4-way image classification set "dataset" from GitHub (tuhinmallick/Jewellery-Classification); label vocabulary: bracelet, earrings, rings, wristwatch.

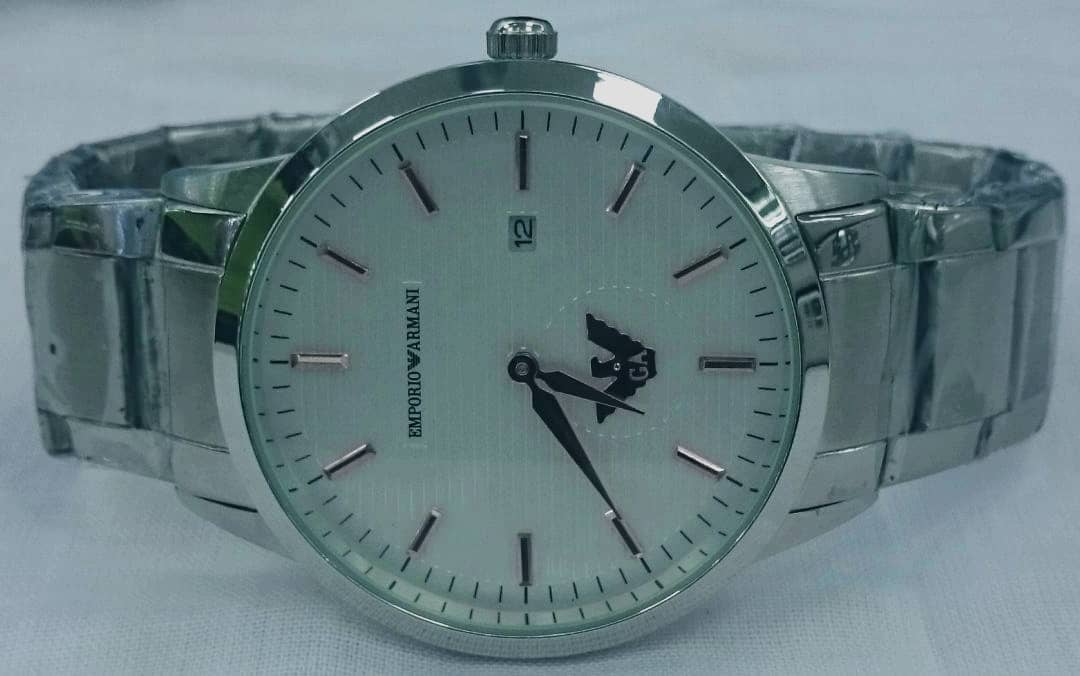
Label: wristwatch

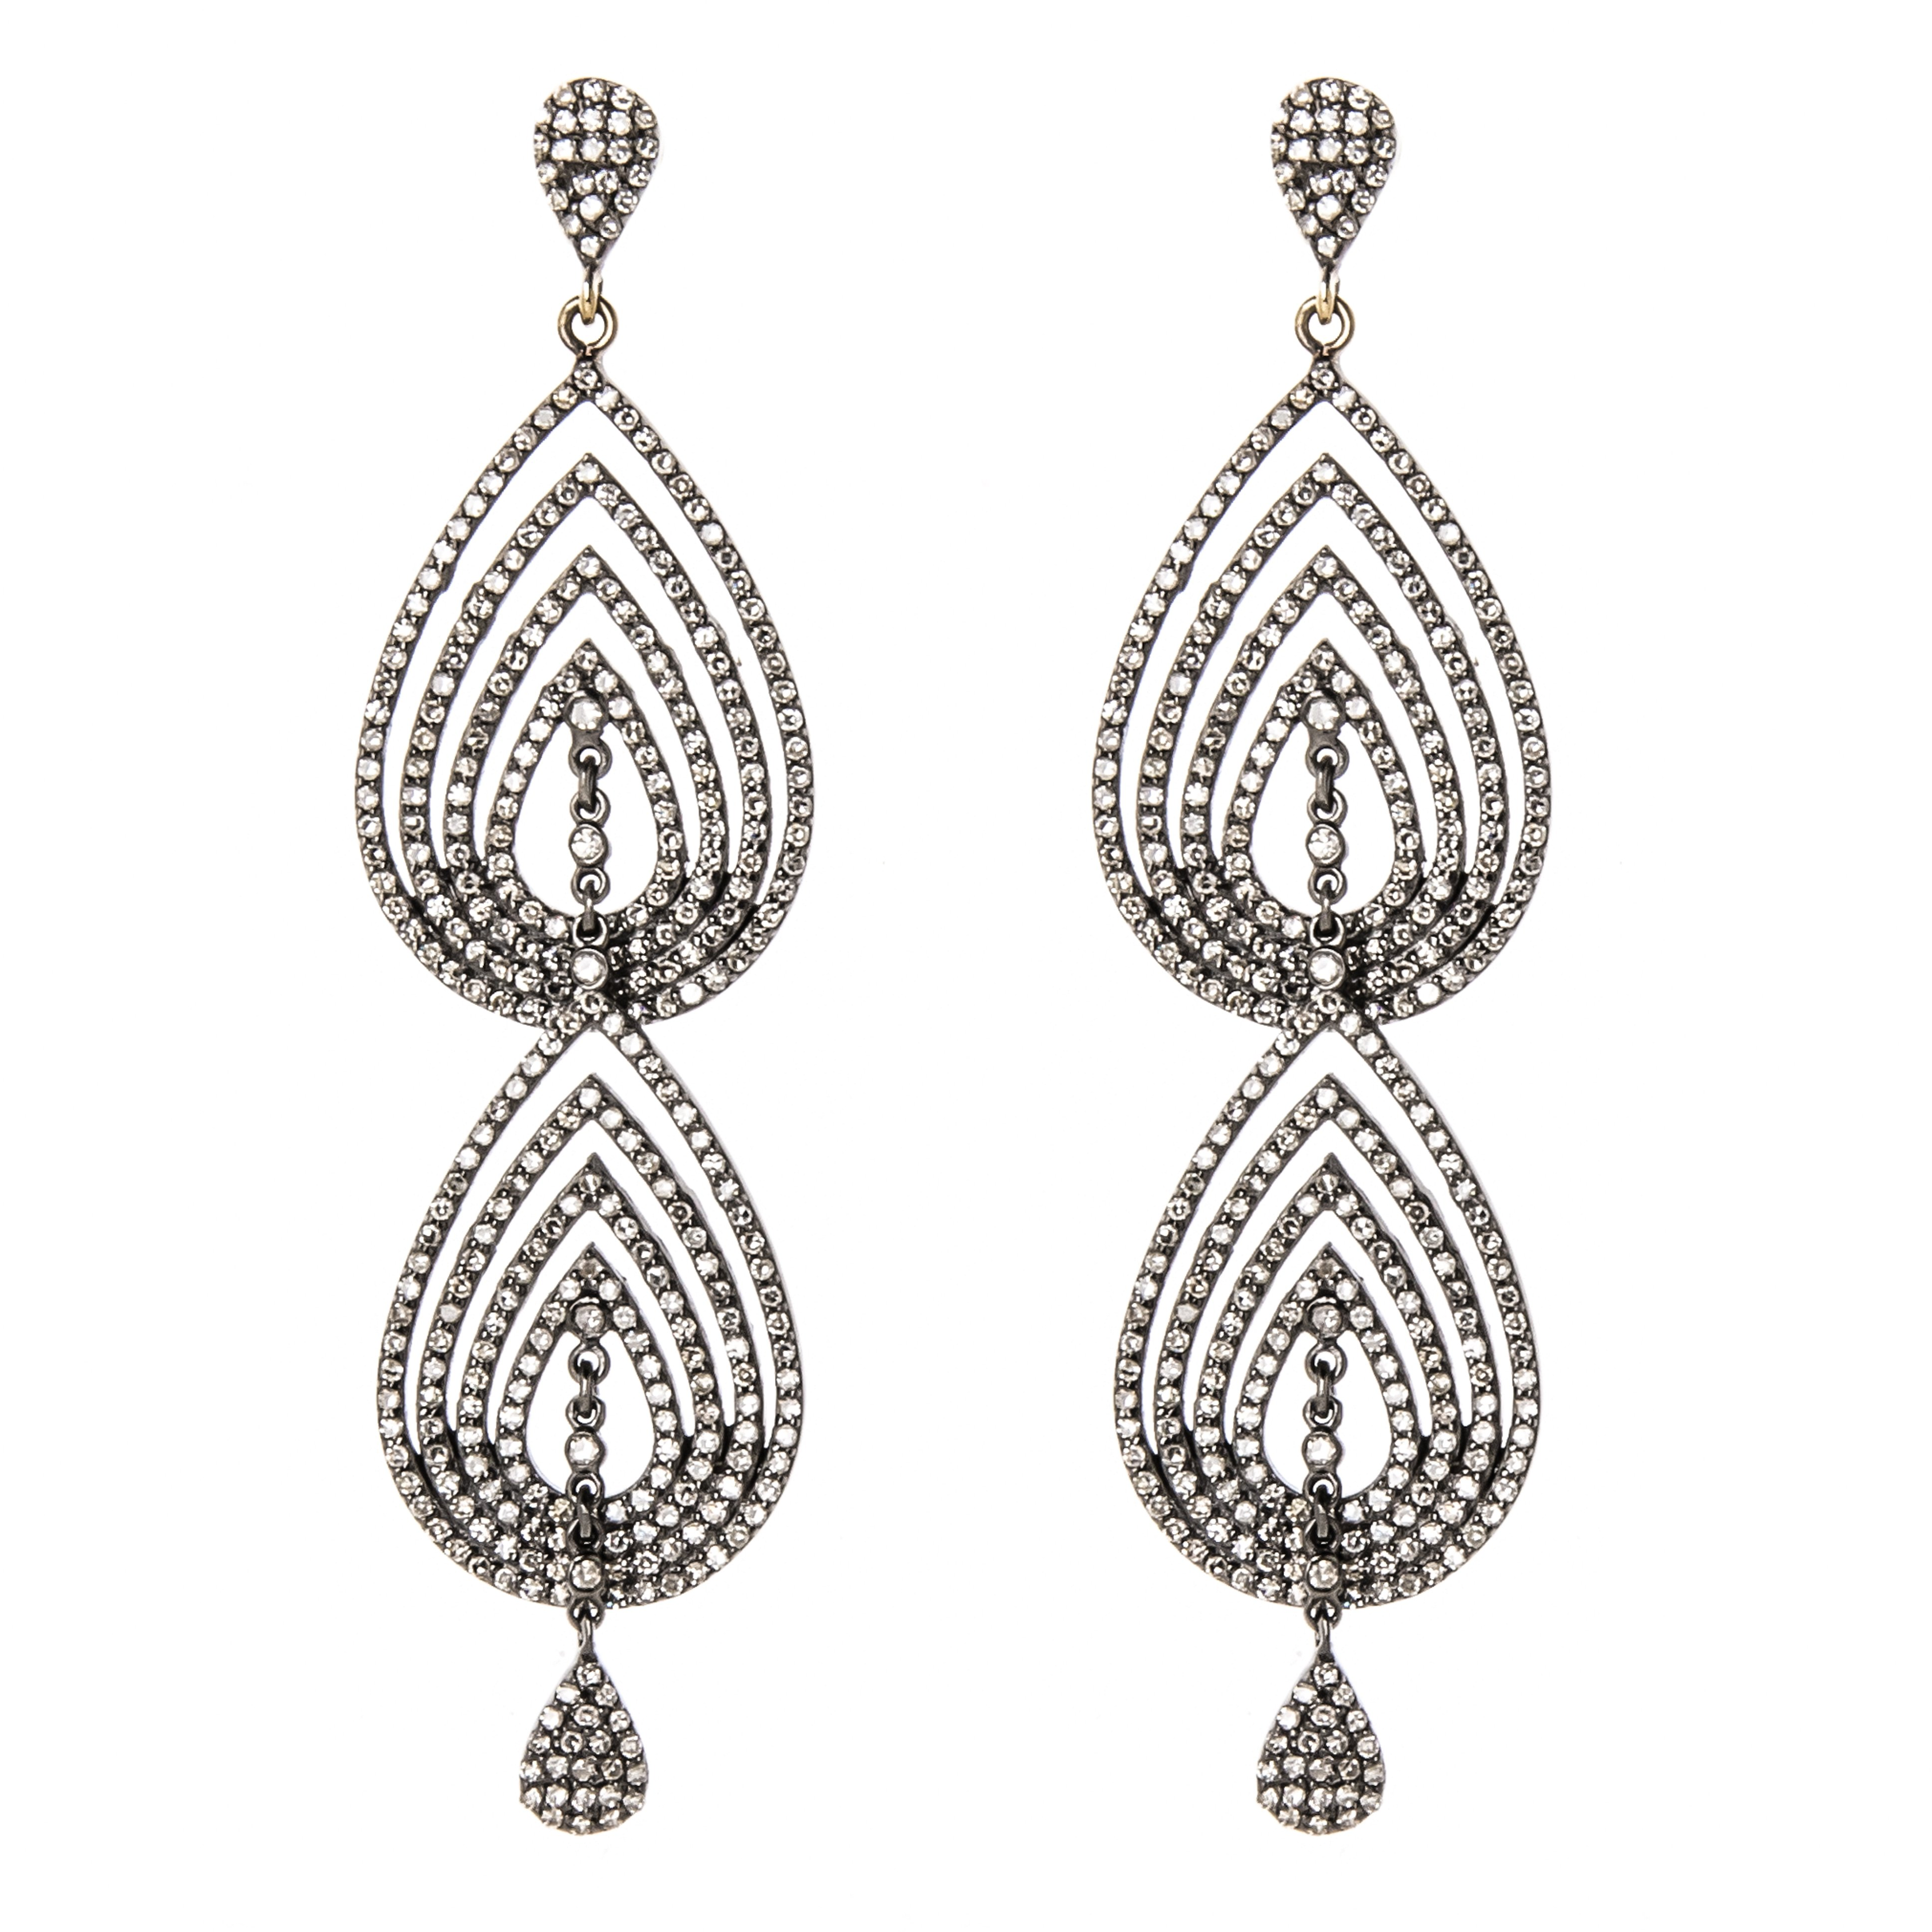
Label: earrings

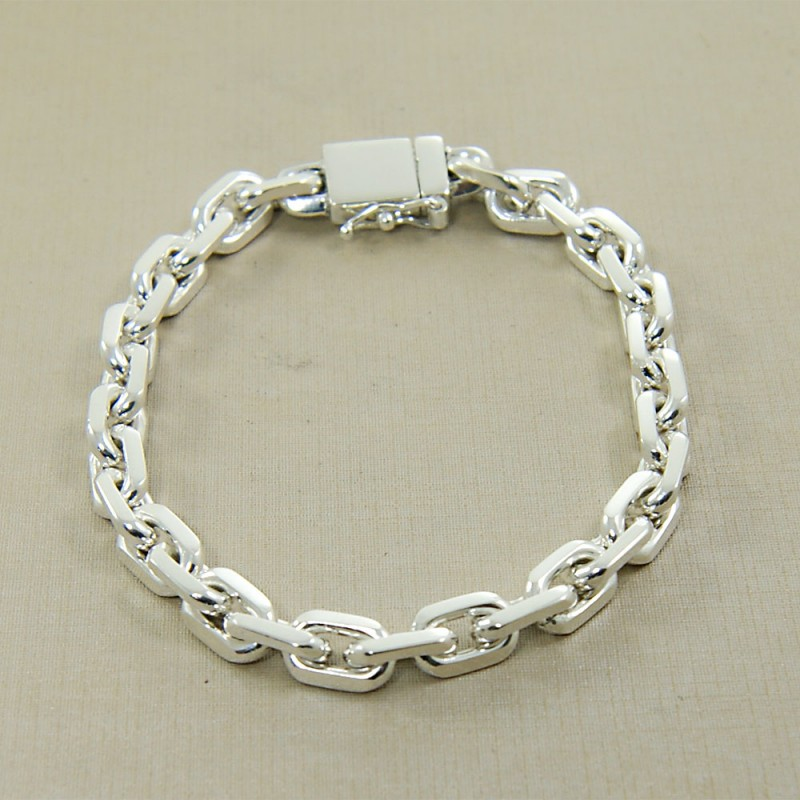
Label: bracelet

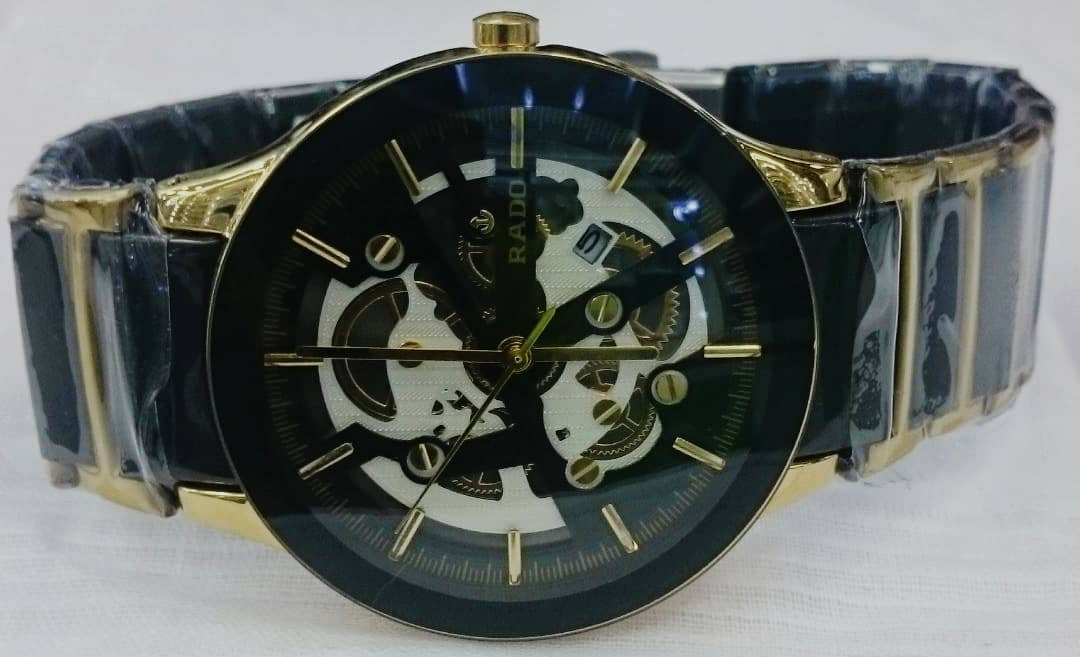
Label: wristwatch

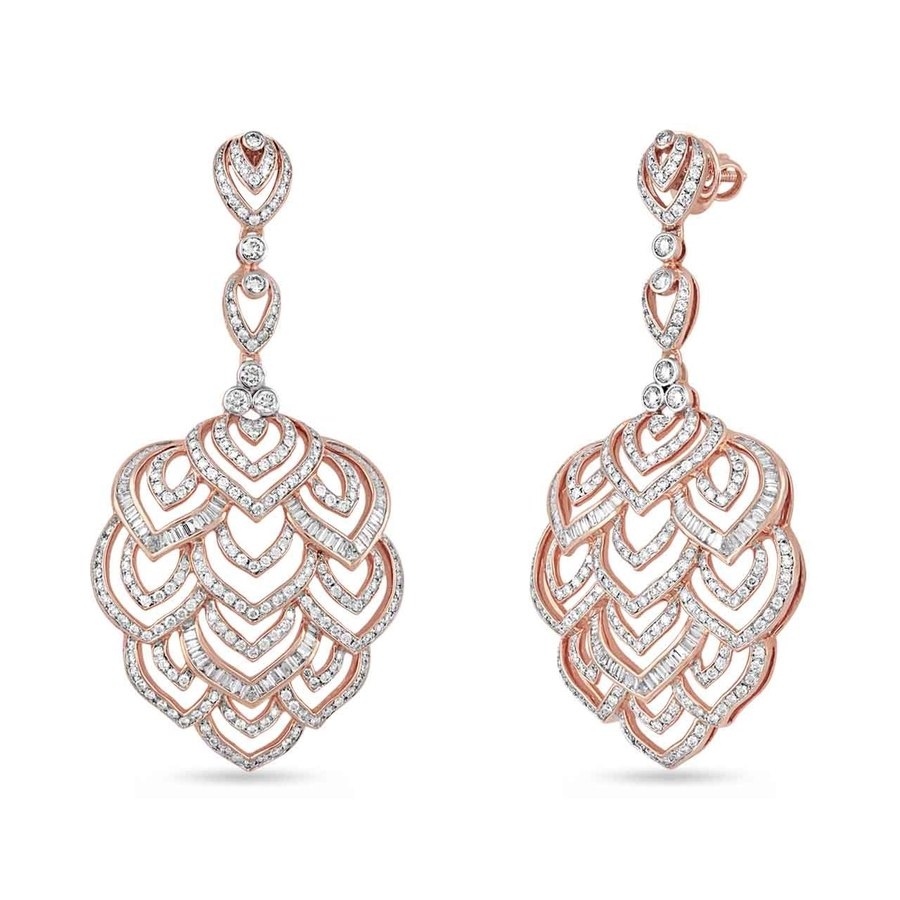
Label: earrings

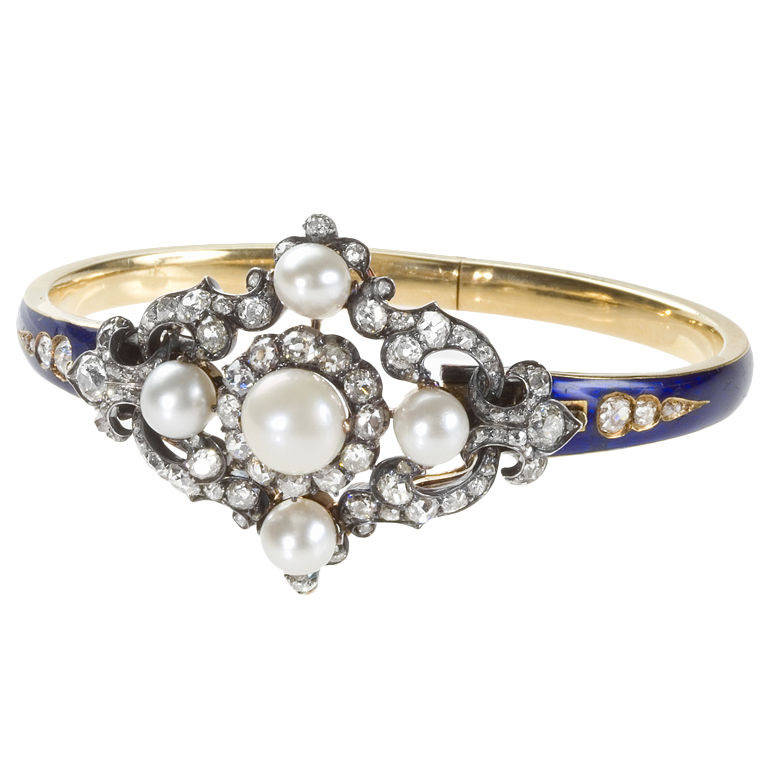
Label: bracelet
